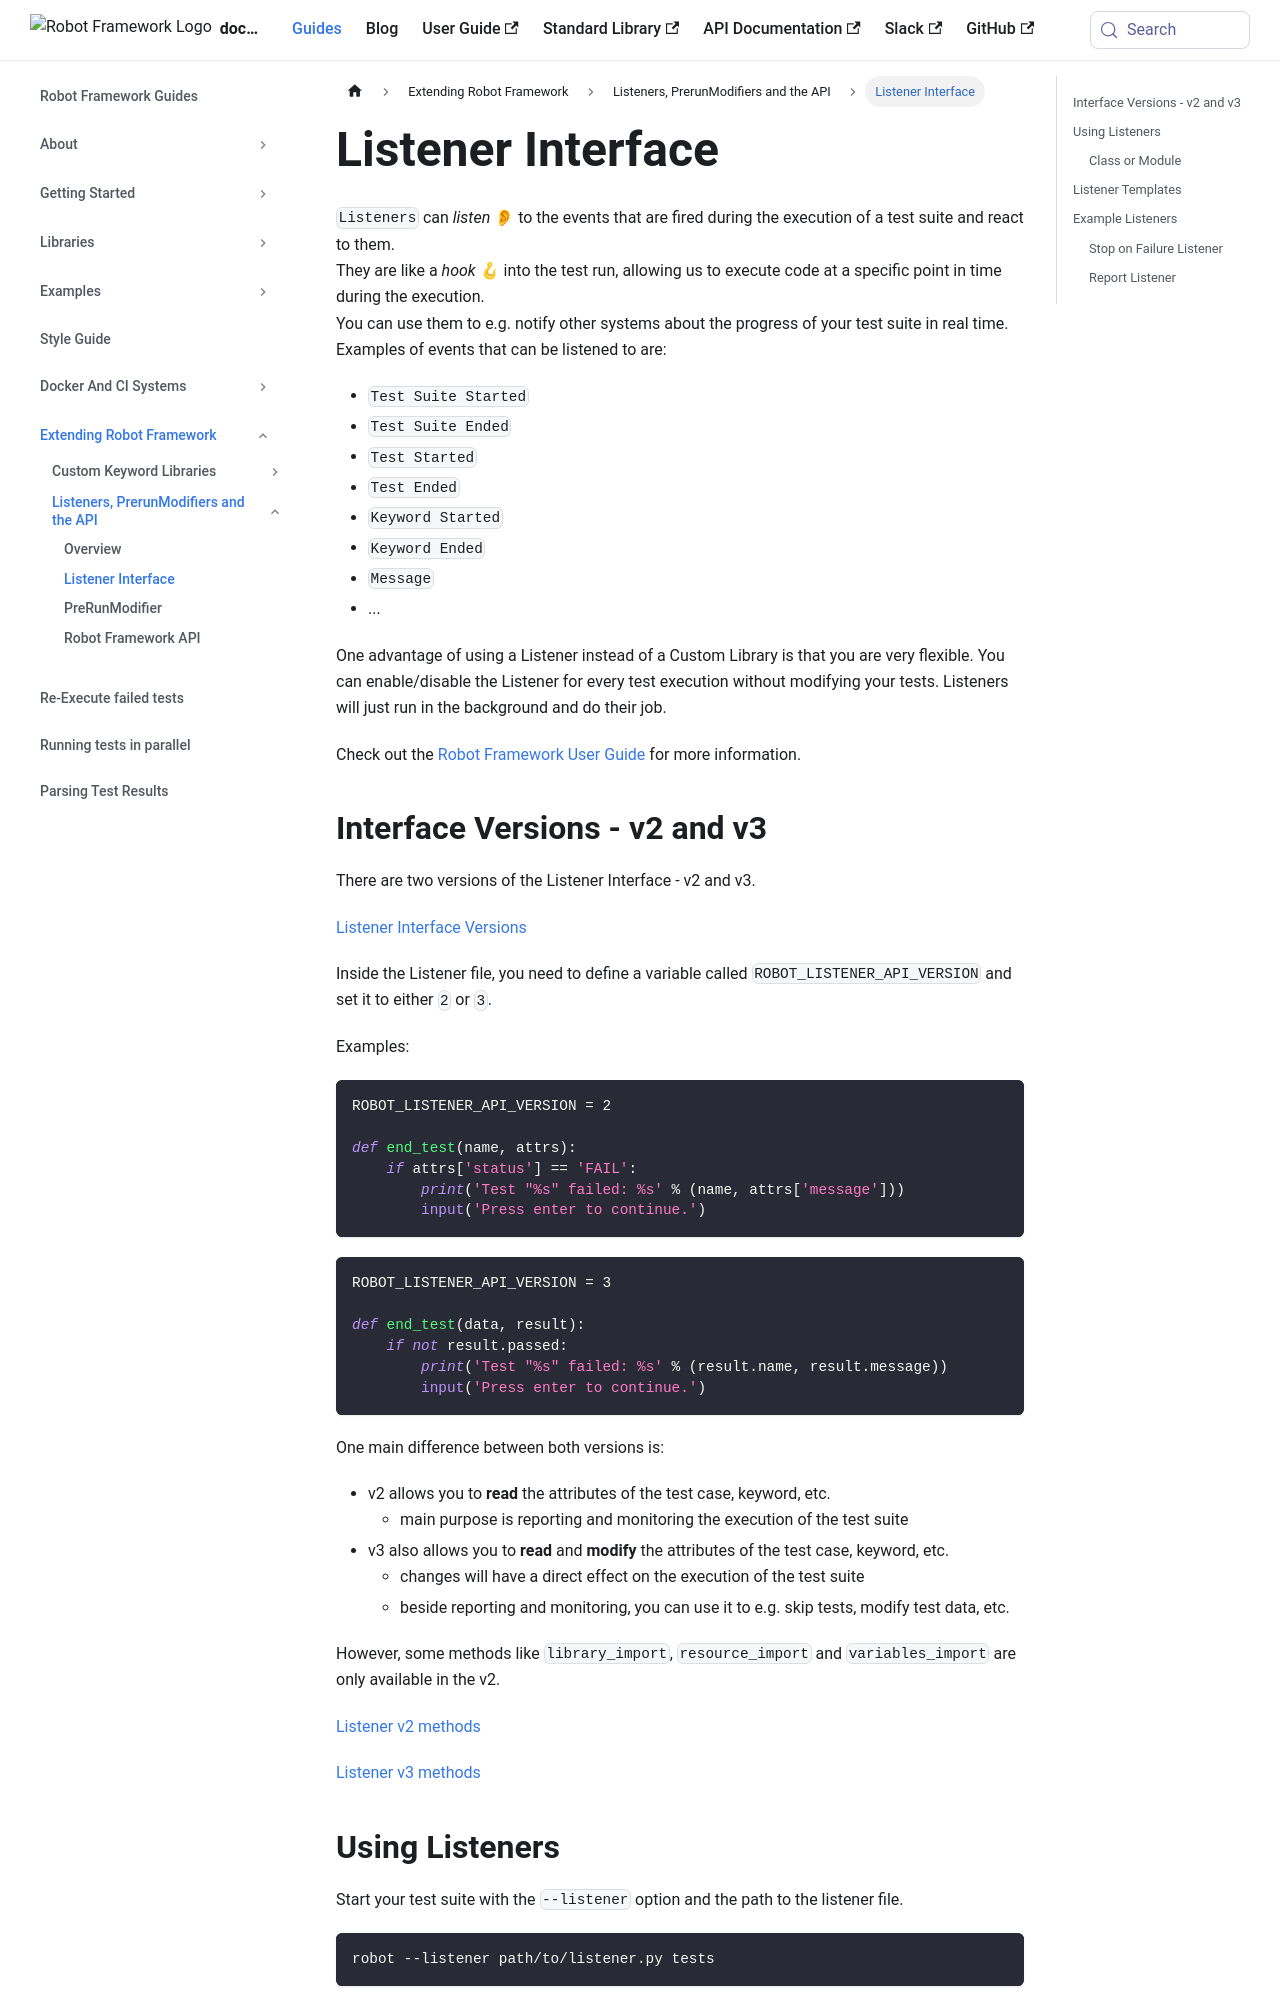

repository: MarketSquare/robotframeworkguides · page: docs/extending_robot_framework/listeners_prerun_api/listeners.html · generator: docusaurus

# Listener Interface

`Listeners` can  *listen* 👂 to the events that are fired during the execution of a test suite and react to them.  
They are like a *hook* 🪝 into the test run, allowing us to execute code at a specific point in time during the execution.  
You can use them to e.g. notify other systems about the progress of your test suite in real time.  
Examples of events that can be listened to are:

- `Test Suite Started`
- `Test Suite Ended`
- `Test Started`
- `Test Ended`
- `Keyword Started`
- `Keyword Ended`
- `Message`
- ...

One advantage of using a Listener instead of a Custom Library is that you are very flexible. You can enable/disable the Listener for every test execution without modifying your tests. Listeners will just run in the background and do their job.  

Check out the [Robot Framework User Guide](https://robotframework.org/robotframework/latest/RobotFrameworkUserGuide.html#listener-interface) for more information.


## Interface Versions - v2 and v3

There are two versions of the Listener Interface - v2 and v3.

[Listener Interface Versions](https://robotframework.org/robotframework/latest/RobotFrameworkUserGuide.html#listener-interface-methods)

Inside the Listener file, you need to define a variable called `ROBOT_LISTENER_API_VERSION` and set it to either `2` or `3`.

Examples:  

```python
ROBOT_LISTENER_API_VERSION = 2

def end_test(name, attrs):
    if attrs['status'] == 'FAIL':
        print('Test "%s" failed: %s' % (name, attrs['message']))
        input('Press enter to continue.')
```

```python
ROBOT_LISTENER_API_VERSION = 3

def end_test(data, result):
    if not result.passed:
        print('Test "%s" failed: %s' % (result.name, result.message))
        input('Press enter to continue.')
```

One main difference between both versions is:

- v2 allows you to **read** the attributes of the test case, keyword, etc.
    - main purpose is reporting and monitoring the execution of the test suite
- v3 also allows you to **read** and **modify** the attributes of the test case, keyword, etc.
    - changes will have a direct effect on the execution of the test suite
    - beside reporting and monitoring, you can use it to e.g. skip tests, modify test data, etc.

However, some methods like `library_import`, `resource_import` and `variables_import` are only available in the v2.



[Listener v2 methods](https://robotframework.org/robotframework/latest/RobotFrameworkUserGuide.html#listener-version-2)

[Listener v3 methods](https://robotframework.org/robotframework/latest/RobotFrameworkUserGuide.html#listener-version-3)

## Using Listeners

Start your test suite with the `--listener` option and the path to the listener file.
    
```bash
robot --listener path/to/listener.py tests
```
